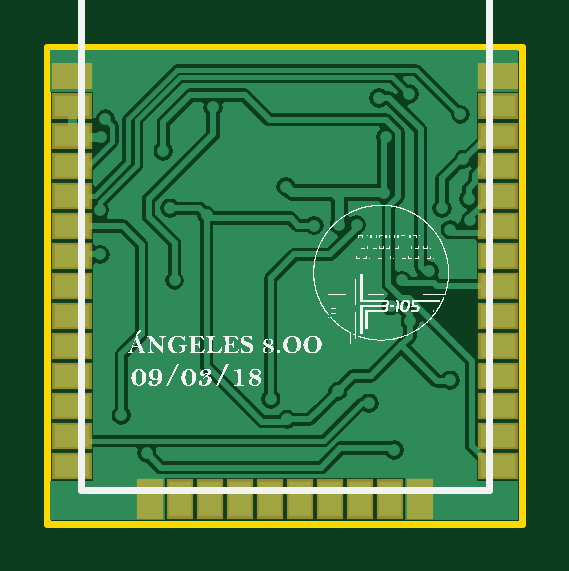
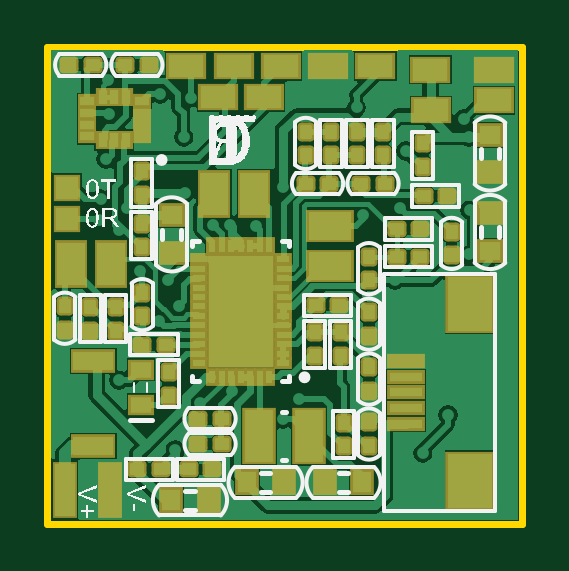
Circuit board: 7 layer files. Board 20.1 x 20.2 mm.
- bottom_copper: MainDesign_Small.GBL (37741 bytes)
- bottom_silk: MainDesign_Small.GBO (39389 bytes)
- bottom_mask: MainDesign_Small.GBS (5303 bytes)
- outline: MainDesign_Small.GM1 (305 bytes)
- top_copper: MainDesign_Small.GTL (23658 bytes)
- top_silk: MainDesign_Small.GTO (304324 bytes)
- top_mask: MainDesign_Small.GTS (988 bytes)

=== bottom_copper: MainDesign_Small.GBL (37741 bytes, source omitted) ===
=== bottom_silk: MainDesign_Small.GBO (39389 bytes, source omitted) ===
=== bottom_mask: MainDesign_Small.GBS ===
G04*
G04 #@! TF.GenerationSoftware,Altium Limited,Altium Designer,18.0.11 (651)*
G04*
G04 Layer_Color=16711935*
%FSAX44Y44*%
%MOMM*%
G71*
G01*
G75*
%ADD12R,1.7032X1.1532*%
%ADD40R,0.7532X0.5032*%
%ADD41R,0.5032X0.7532*%
%ADD42R,2.8532X4.8532*%
%ADD43R,1.9032X1.0032*%
%ADD44R,1.0032X1.1032*%
%ADD45R,1.1032X1.0032*%
G04:AMPARAMS|DCode=46|XSize=0.7032mm|YSize=0.8032mm|CornerRadius=0.1641mm|HoleSize=0mm|Usage=FLASHONLY|Rotation=90.000|XOffset=0mm|YOffset=0mm|HoleType=Round|Shape=RoundedRectangle|*
%AMROUNDEDRECTD46*
21,1,0.7032,0.4750,0,0,90.0*
21,1,0.3750,0.8032,0,0,90.0*
1,1,0.3282,0.2375,0.1875*
1,1,0.3282,0.2375,-0.1875*
1,1,0.3282,-0.2375,-0.1875*
1,1,0.3282,-0.2375,0.1875*
%
%ADD46ROUNDEDRECTD46*%
%ADD47R,2.1032X2.5032*%
%ADD48R,1.6032X0.6032*%
G04:AMPARAMS|DCode=49|XSize=0.7032mm|YSize=0.8032mm|CornerRadius=0.1641mm|HoleSize=0mm|Usage=FLASHONLY|Rotation=180.000|XOffset=0mm|YOffset=0mm|HoleType=Round|Shape=RoundedRectangle|*
%AMROUNDEDRECTD49*
21,1,0.7032,0.4750,0,0,180.0*
21,1,0.3750,0.8032,0,0,180.0*
1,1,0.3282,-0.1875,0.2375*
1,1,0.3282,0.1875,0.2375*
1,1,0.3282,0.1875,-0.2375*
1,1,0.3282,-0.1875,-0.2375*
%
%ADD49ROUNDEDRECTD49*%
%ADD50R,1.1032X0.9032*%
%ADD51R,2.0232X1.3932*%
%ADD52R,1.3932X2.0232*%
%ADD53R,1.4232X2.4232*%
%ADD54R,0.6032X0.8032*%
%ADD55R,0.8032X0.6032*%
%ADD56R,1.1532X1.1532*%
%ADD57R,1.0532X2.4032*%
%ADD58C,0.7032*%
D12*
X00978750Y00899250D02*
D03*
X00998000D02*
D03*
X00908000Y00893500D02*
D03*
X00881250Y00910750D02*
D03*
X00951500Y00912250D02*
D03*
X00991500D02*
D03*
X00971500D02*
D03*
X00931500D02*
D03*
X01011500D02*
D03*
X00881250Y00897750D02*
D03*
X00908250Y00910750D02*
D03*
D40*
X00970750Y00786500D02*
D03*
Y00790500D02*
D03*
Y00794500D02*
D03*
Y00798500D02*
D03*
Y00802500D02*
D03*
Y00806500D02*
D03*
Y00810500D02*
D03*
Y00814500D02*
D03*
Y00818500D02*
D03*
Y00822500D02*
D03*
Y00826500D02*
D03*
Y00830500D02*
D03*
X01006250D02*
D03*
Y00826500D02*
D03*
Y00822500D02*
D03*
Y00818500D02*
D03*
Y00814500D02*
D03*
Y00810500D02*
D03*
Y00806500D02*
D03*
Y00802500D02*
D03*
Y00798500D02*
D03*
Y00794500D02*
D03*
Y00790500D02*
D03*
Y00786500D02*
D03*
D41*
X00976500Y00836250D02*
D03*
X00980500D02*
D03*
X00984500D02*
D03*
X00988500D02*
D03*
X00992500D02*
D03*
X00996500D02*
D03*
X01000500D02*
D03*
Y00780750D02*
D03*
X00996500D02*
D03*
X00992500D02*
D03*
X00988500D02*
D03*
X00984500D02*
D03*
X00980500D02*
D03*
X00976500D02*
D03*
D42*
X00988500Y00808500D02*
D03*
D43*
X01051000Y00751500D02*
D03*
Y00787500D02*
D03*
D44*
X00953000Y00736000D02*
D03*
X00937000D02*
D03*
X01018000Y00728500D02*
D03*
X01002000D02*
D03*
X00970000Y00736000D02*
D03*
X00986000D02*
D03*
D45*
X00883000Y00850000D02*
D03*
Y00834000D02*
D03*
X01017750Y00833000D02*
D03*
Y00849000D02*
D03*
X00883000Y00867250D02*
D03*
Y00883250D02*
D03*
D46*
X00996500Y00752250D02*
D03*
X01006500D02*
D03*
X00937500Y00862500D02*
D03*
X00927500D02*
D03*
X00961000D02*
D03*
X00951000D02*
D03*
X01006500Y00763000D02*
D03*
X00996500D02*
D03*
X01037500Y00912750D02*
D03*
X01027500D02*
D03*
X01051250Y00912750D02*
D03*
X01061250D02*
D03*
X01032250Y00741500D02*
D03*
X01022250D02*
D03*
X00922500Y00843250D02*
D03*
X00912500D02*
D03*
X00912500Y00831500D02*
D03*
X00922500D02*
D03*
X00911000Y00857250D02*
D03*
X00901000D02*
D03*
X00956750Y00811000D02*
D03*
X00946750D02*
D03*
X01010500Y00741500D02*
D03*
X01000500D02*
D03*
X01020250Y00794250D02*
D03*
X01030250D02*
D03*
D47*
X00891250Y00811680D02*
D03*
Y00736750D02*
D03*
D48*
X00918682Y00760880D02*
D03*
Y00767484D02*
D03*
Y00774088D02*
D03*
Y00780692D02*
D03*
Y00787296D02*
D03*
D49*
X00934250Y00751500D02*
D03*
Y00761500D02*
D03*
X00934250Y00784750D02*
D03*
Y00774750D02*
D03*
X00934250Y00821500D02*
D03*
Y00831500D02*
D03*
X00961000Y00874500D02*
D03*
Y00884500D02*
D03*
X00899250Y00842172D02*
D03*
Y00832172D02*
D03*
X01030250Y00816250D02*
D03*
Y00806250D02*
D03*
X01063000Y00810500D02*
D03*
Y00800500D02*
D03*
X00934250Y00808000D02*
D03*
Y00798000D02*
D03*
X00911500Y00869500D02*
D03*
Y00879500D02*
D03*
X01030500Y00857750D02*
D03*
Y00867750D02*
D03*
Y00835500D02*
D03*
Y00845500D02*
D03*
X00946250Y00799500D02*
D03*
Y00789500D02*
D03*
X00945000Y00761250D02*
D03*
Y00751250D02*
D03*
X00939250Y00874500D02*
D03*
Y00884500D02*
D03*
X00928250Y00874500D02*
D03*
Y00884500D02*
D03*
X00950250Y00884500D02*
D03*
Y00874500D02*
D03*
X01052250Y00810250D02*
D03*
Y00800250D02*
D03*
X01041500Y00810250D02*
D03*
Y00800250D02*
D03*
X00957250Y00799500D02*
D03*
Y00789500D02*
D03*
X01019000Y00782750D02*
D03*
Y00772750D02*
D03*
D50*
X01030750Y00783750D02*
D03*
Y00768750D02*
D03*
D51*
X00950750Y00827450D02*
D03*
Y00844550D02*
D03*
D52*
X00982700Y00858250D02*
D03*
X00999800D02*
D03*
X01043450Y00828500D02*
D03*
X01060550D02*
D03*
D53*
X00980900Y00755750D02*
D03*
X00959600D02*
D03*
D54*
X01037000Y00881000D02*
D03*
X01042000D02*
D03*
X01047000D02*
D03*
Y00899000D02*
D03*
X01042000D02*
D03*
X01037000D02*
D03*
D55*
X01053500Y00882500D02*
D03*
Y00887500D02*
D03*
Y00892500D02*
D03*
Y00897500D02*
D03*
X01030500D02*
D03*
Y00892500D02*
D03*
Y00887500D02*
D03*
Y00882500D02*
D03*
D56*
X01062000Y00847600D02*
D03*
Y00860750D02*
D03*
D57*
X01043750Y00733000D02*
D03*
X01063000D02*
D03*
D58*
X00983000Y00825000D02*
D03*
Y00792000D02*
D03*
X00994000D02*
D03*
X00983000Y00803000D02*
D03*
X00994000D02*
D03*
X00983000Y00814000D02*
D03*
X00994000D02*
D03*
Y00825000D02*
D03*
M02*

=== outline: MainDesign_Small.GM1 ===
G04*
G04 #@! TF.GenerationSoftware,Altium Limited,Altium Designer,18.0.11 (651)*
G04*
G04 Layer_Color=16711935*
%FSAX44Y44*%
%MOMM*%
G71*
G01*
G75*
%ADD10C,0.3000*%
D10*
X01070483Y00718566D02*
Y00920496D01*
X00869442D02*
X01070483D01*
X00869442Y00718566D02*
X01070483D01*
X00869442D02*
Y00920496D01*
M02*

=== top_copper: MainDesign_Small.GTL (23658 bytes, source omitted) ===
=== top_silk: MainDesign_Small.GTO (304324 bytes, source omitted) ===
=== top_mask: MainDesign_Small.GTS ===
G04*
G04 #@! TF.GenerationSoftware,Altium Limited,Altium Designer,18.0.11 (651)*
G04*
G04 Layer_Color=8388736*
%FSAX44Y44*%
%MOMM*%
G71*
G01*
G75*
%ADD11R,1.7032X1.1032*%
%ADD12R,1.7032X1.1532*%
%ADD13R,1.1532X1.7032*%
D11*
X00879696Y00908000D02*
D03*
Y00895300D02*
D03*
Y00882600D02*
D03*
X01060196D02*
D03*
Y00895300D02*
D03*
Y00908000D02*
D03*
D12*
X00879696Y00869900D02*
D03*
Y00857200D02*
D03*
Y00844500D02*
D03*
Y00831800D02*
D03*
Y00819100D02*
D03*
Y00806400D02*
D03*
Y00793700D02*
D03*
Y00781000D02*
D03*
Y00768300D02*
D03*
Y00755600D02*
D03*
Y00742900D02*
D03*
X01060196D02*
D03*
Y00755600D02*
D03*
Y00768300D02*
D03*
Y00781000D02*
D03*
Y00793700D02*
D03*
Y00806400D02*
D03*
Y00819100D02*
D03*
Y00831800D02*
D03*
Y00844500D02*
D03*
Y00857200D02*
D03*
Y00869900D02*
D03*
D13*
X00912796Y00728900D02*
D03*
X00925496D02*
D03*
X00938196D02*
D03*
X00950896D02*
D03*
X00963596D02*
D03*
X00976296D02*
D03*
X00988996D02*
D03*
X01001696D02*
D03*
X01014396D02*
D03*
X01027096D02*
D03*
M02*

